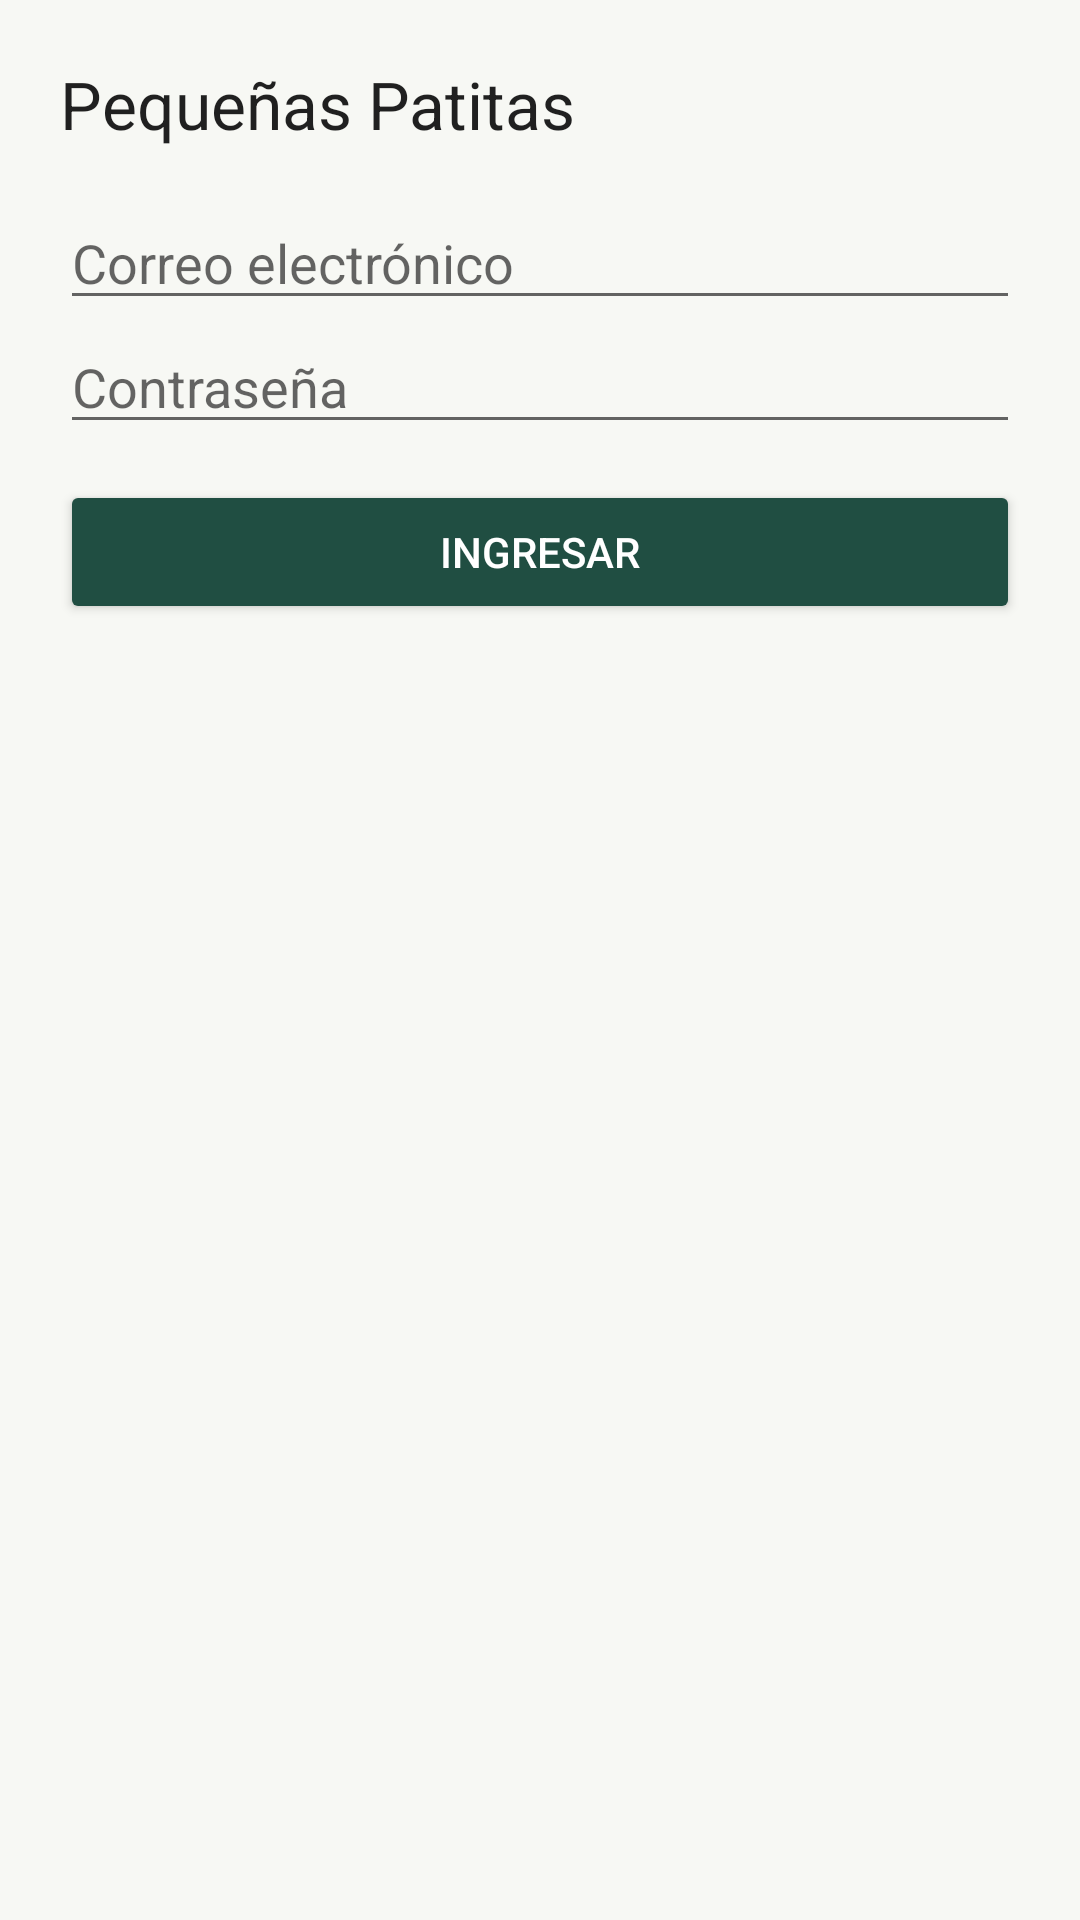

Layout XML and referenced resources for this Android screen:
<!-- AndroidManifest.xml: application theme Theme.PequenasPatitas -->
<!-- res/layout/activity_ingreso.xml -->
<?xml version="1.0" encoding="utf-8"?>
<ScrollView xmlns:android="http://schemas.android.com/apk/res/android"
    android:id="@+id/contenido"
    android:layout_width="match_parent"
    android:layout_height="match_parent"
    android:padding="20dp">

    <LinearLayout
        android:layout_width="match_parent"
        android:layout_height="wrap_content"
        android:orientation="vertical">

        <TextView
            android:layout_width="match_parent"
            android:layout_height="wrap_content"
            android:text="@string/app_name"
            android:textAppearance="?android:attr/textAppearanceLarge" />

        <EditText
            android:id="@+id/correo"
            android:layout_width="match_parent"
            android:layout_height="wrap_content"
            android:layout_marginTop="16dp"
            android:autofillHints="emailAddress"
            android:hint="@string/ingreso_correo"
            android:inputType="textEmailAddress" />

        <EditText
            android:id="@+id/clave"
            android:layout_width="match_parent"
            android:layout_height="wrap_content"
            android:autofillHints="password"
            android:hint="@string/ingreso_clave"
            android:inputType="textPassword"
            android:saveEnabled="false" />

        <Button
            android:id="@+id/ingresar"
            style="@style/Widget.AppCompat.Button.Colored"
            android:layout_width="match_parent"
            android:layout_height="wrap_content"
            android:layout_marginTop="12dp"
            android:text="@string/ingresar" />

        <ProgressBar
            android:id="@+id/progreso"
            style="?android:attr/progressBarStyleHorizontal"
            android:layout_width="match_parent"
            android:layout_height="wrap_content"
            android:contentDescription="@string/ingreso_espera"
            android:indeterminate="true"
            android:visibility="gone" />

        <TextView
            android:id="@+id/estado"
            android:layout_width="match_parent"
            android:layout_height="wrap_content"
            android:accessibilityLiveRegion="polite"
            android:paddingTop="8dp"
            android:paddingBottom="8dp"
            android:visibility="gone" />
    </LinearLayout>
</ScrollView>
<!-- resources referenced by this layout -->
<resources>
  <string name="app_name">Pequeñas Patitas</string>
  <string name="ingresar">Ingresar</string>
  <string name="ingreso_clave">Contraseña</string>
  <string name="ingreso_correo">Correo electrónico</string>
  <string name="ingreso_espera">Ingresando…</string>
  <style name="Theme.PequenasPatitas" parent="Theme.AppCompat.Light.NoActionBar">
          <item name="colorPrimary">#204E42</item>
          <item name="colorPrimaryDark">#183C33</item>
          <item name="colorAccent">#204E42</item>
          <item name="android:windowBackground">#F7F8F4</item>
      </style>
</resources>
